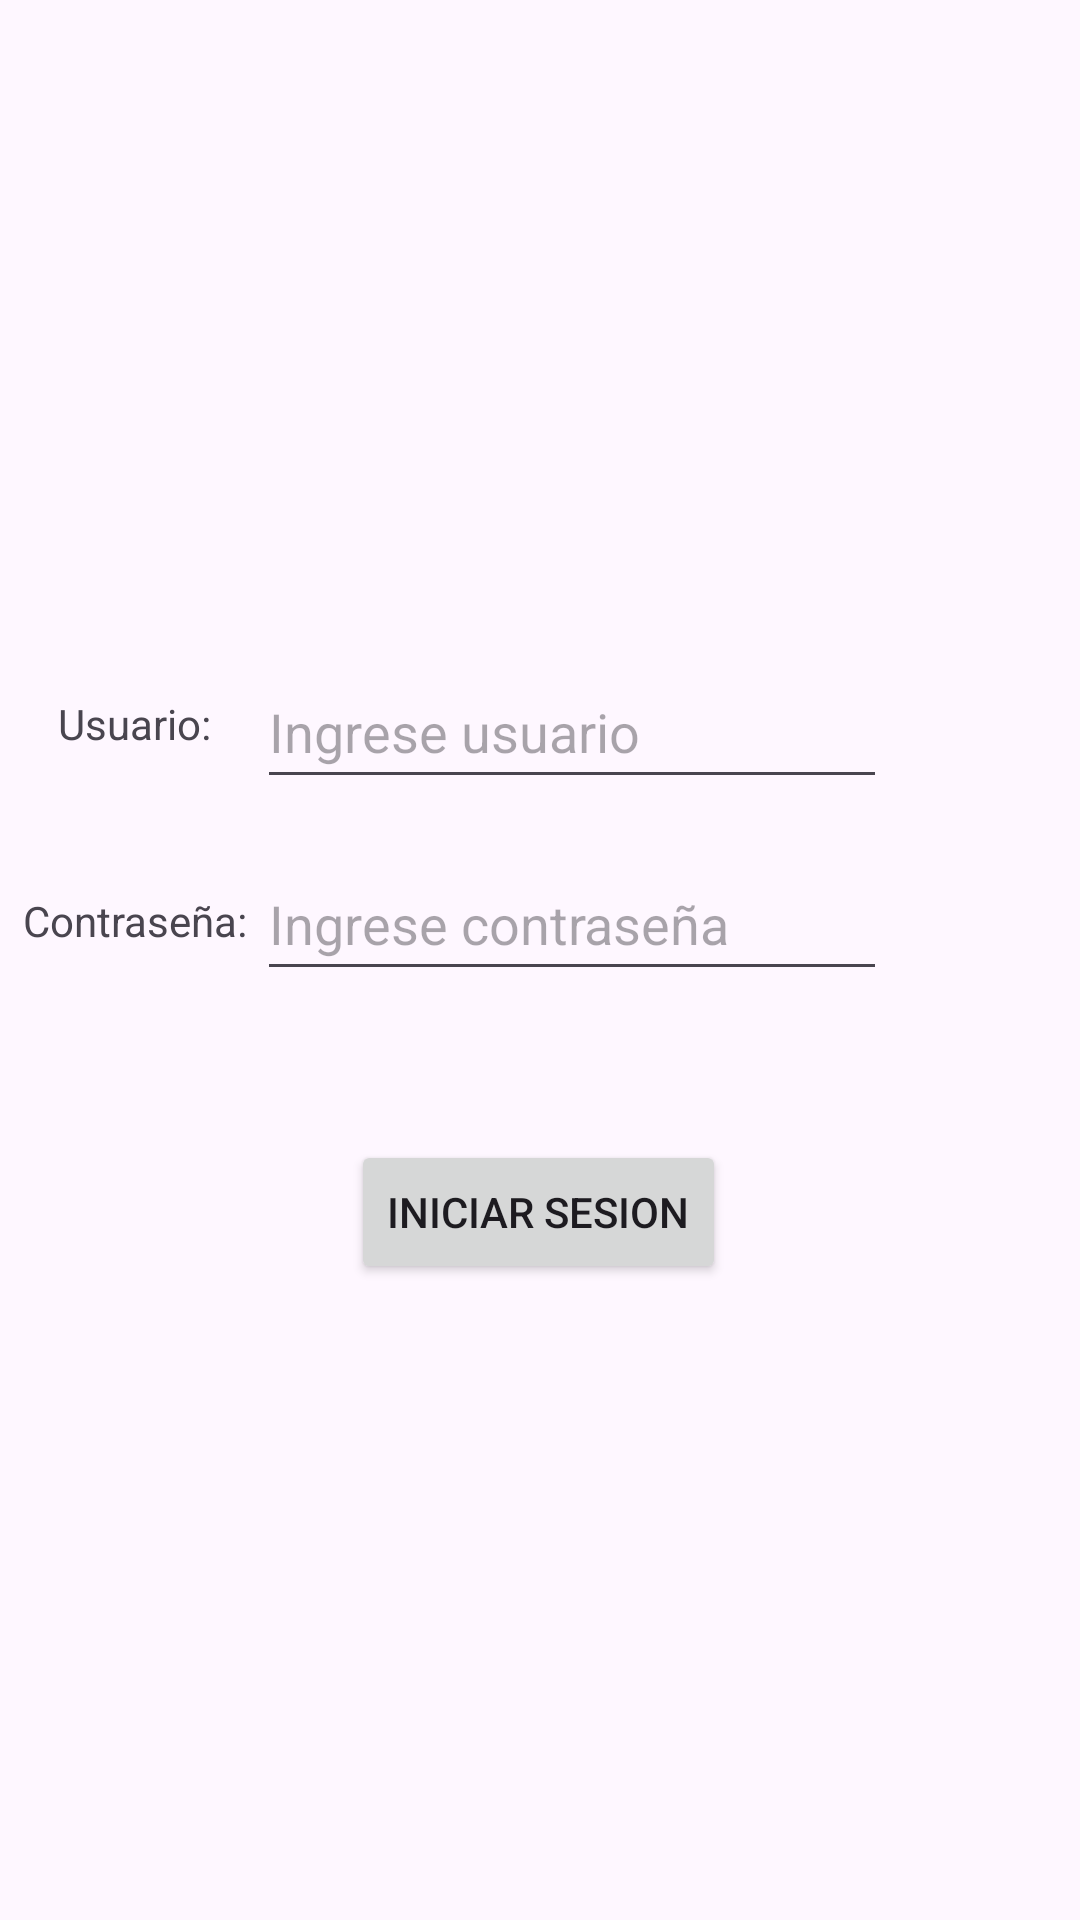

Here is an Android app screen rendered from its layout file. Give the layout XML and the strings, colors and styles it references.
<!-- AndroidManifest.xml: application theme Theme.Gestion_escolar -->
<!-- res/layout/activity_main.xml -->
<?xml version="1.0" encoding="utf-8"?>
<androidx.constraintlayout.widget.ConstraintLayout xmlns:android="http://schemas.android.com/apk/res/android"
    xmlns:app="http://schemas.android.com/apk/res-auto"
    xmlns:tools="http://schemas.android.com/tools"
    android:id="@+id/main"
    android:layout_width="match_parent"
    android:layout_height="match_parent"
    tools:context=".MainActivity">

    <ImageView
        android:id="@+id/imgLogo"
        android:layout_width="283dp"
        android:layout_height="220dp"
        android:contentDescription="Logo Sygemy"
        android:src="@drawable/logo_sygemy"
        app:layout_constraintBottom_toBottomOf="parent"
        app:layout_constraintEnd_toEndOf="parent"
        app:layout_constraintHorizontal_bias="0.421"
        app:layout_constraintStart_toStartOf="parent"
        app:layout_constraintTop_toTopOf="parent"
        app:layout_constraintVertical_bias="0.031" />

    <TextView
        android:id="@+id/txtUsuario"
        android:layout_width="wrap_content"
        android:layout_height="wrap_content"
        android:text="Usuario:"
        app:layout_constraintBottom_toBottomOf="parent"
        app:layout_constraintEnd_toStartOf="@+id/editTextUsuario"
        app:layout_constraintHorizontal_bias="0.562"
        app:layout_constraintStart_toStartOf="parent"
        app:layout_constraintTop_toTopOf="parent"
        app:layout_constraintVertical_bias="0.373" />

    <TextView
        android:id="@+id/txtContraseña"
        android:layout_width="wrap_content"
        android:layout_height="wrap_content"
        android:text="Contraseña:"
        app:layout_constraintBottom_toBottomOf="parent"
        app:layout_constraintEnd_toStartOf="@+id/editTextContrasenia"
        app:layout_constraintHorizontal_bias="0.705"
        app:layout_constraintStart_toStartOf="parent"
        app:layout_constraintTop_toTopOf="parent"
        app:layout_constraintVertical_bias="0.479" />

    <EditText
        android:id="@+id/editTextUsuario"
        android:layout_width="wrap_content"
        android:layout_height="wrap_content"
        android:ems="10"
        android:inputType="text"
        android:hint="Ingrese usuario"
        android:minHeight="48dp"
        app:layout_constraintBottom_toBottomOf="parent"
        app:layout_constraintEnd_toEndOf="parent"
        app:layout_constraintHorizontal_bias="0.572"
        app:layout_constraintStart_toStartOf="parent"
        app:layout_constraintTop_toTopOf="parent"
        app:layout_constraintVertical_bias="0.369" />


    <EditText
        android:id="@+id/editTextContrasenia"
        android:layout_width="wrap_content"
        android:layout_height="wrap_content"
        android:ems="10"
        android:inputType="textPassword"
        android:hint="Ingrese contraseña"
        android:minHeight="48dp"
        app:layout_constraintBottom_toBottomOf="parent"
        app:layout_constraintEnd_toEndOf="parent"
        app:layout_constraintHorizontal_bias="0.572"
        app:layout_constraintStart_toStartOf="parent"
        app:layout_constraintTop_toTopOf="parent"
        app:layout_constraintVertical_bias="0.477" />

    <Button
        android:id="@+id/btnIniciarSesion"
        android:layout_width="wrap_content"
        android:layout_height="wrap_content"
        android:text="Iniciar Sesion"
        android:onClick="btnIniciar"
        app:layout_constraintBottom_toBottomOf="parent"
        app:layout_constraintEnd_toEndOf="parent"
        app:layout_constraintHorizontal_bias="0.498"
        app:layout_constraintStart_toStartOf="parent"
        app:layout_constraintTop_toTopOf="parent"
        app:layout_constraintVertical_bias="0.642" />



</androidx.constraintlayout.widget.ConstraintLayout>
<!-- resources referenced by this layout -->
<resources>
  <style name="Theme.Gestion_escolar" parent="Base.Theme.Gestion_escolar" />
  <style name="Base.Theme.Gestion_escolar" parent="Theme.Material3.DayNight.NoActionBar">
          
          
      </style>
</resources>
